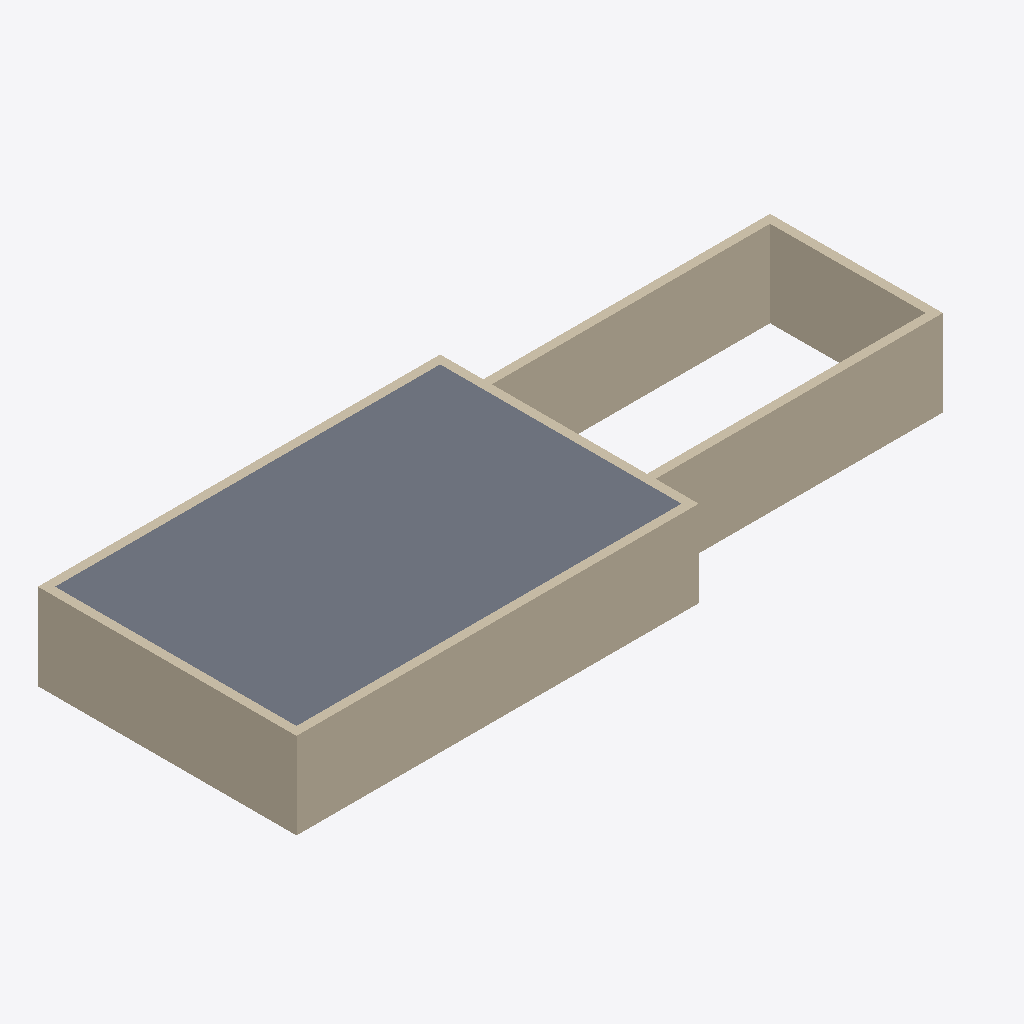
Isometric view of an IFC building model (IFC-SPF (STEP), schema IFC4, length unit metre), seen from the south-west, elements coloured by IFC class: 7 walls (beige), 1 slab (grey).
Extent 24.0 m × 9.0 m × 3.0 m (x, y, z). Storeys (2): Ground Floor at 0.00 m; FirstFloor at 3.00 m. Elements (26): 18 IfcWall, 7 IfcDoor, 1 IfcSlab.

HEADER;
FILE_DESCRIPTION(('ViewDefinition[DesignTransferView]'),'2;1');
FILE_NAME('barn.ifc','2026-10-09T12:12:16+01:00',(''),(''),'IfcOpenShell 0.8.5','Bonsai 0.8.5','Nobody');
FILE_SCHEMA(('IFC4'));
ENDSEC;
DATA;
#1=IFCPROJECT('366nRwO7X6a8E2ftAY61qc',$,'My Project',$,$,$,$,(#10,#22),#5);
#27=IFCSITE('1XKUKnLTj3bQ5Y$K18QSKW',$,'My Site',$,$,#50,$,$,$,$,$,$,$,$);
#33=IFCBUILDING('0$Kdmxtg56iPuLWKCquZU9',$,'My Building',$,$,#56,$,$,$,$,$,$);
#39=IFCBUILDINGSTOREY('1mD6a8fAf8dv16b7o17VUA',$,'Ground Floor',$,$,#5633,$,$,$,$);
#1216=IFCBUILDINGSTOREY('2agpJg$2v3bBh6Ilh8cfts',$,'FirstFloor',$,$,#5698,$,$,$,$);
#7343=IFCSLAB('1Qh064lNT0Bg9nD3YgcRu6',$,'Slab',$,$,#7414,#7358,$,$);
#1384=IFCWALL('3ZqSCnCFbCFfvov6JgFNOM',$,'Wall',$,$,#5733,#1390,$,$);
#1307=IFCWALL('2P6nkl2ov9QPQqxIt$8W$Q',$,'Wall',$,$,#5728,#1315,$,$);
#1832=IFCWALL('2l77jfaS1Dxg9bBjbqHnQ2',$,'Wall',$,$,#5713,#1838,$,$);
#2864=IFCWALL('2p7rK_sR9Dqx168GkCcXeG',$,'Wall',$,$,#5708,#2875,$,$);
#1807=IFCWALL('1MSZfHPDf7186NbaA7xrRn',$,'Wall',$,$,#5703,#1813,$,$);
#1334=IFCWALL('1xK8S6ok17kR0tcAv_T5kM',$,'Wall',$,$,#5718,#1340,$,$);
#1359=IFCWALL('38DAFW9w9EwgsVf1sq5wNz',$,'Wall',$,$,#5723,#1365,$,$);
ENDSEC;
